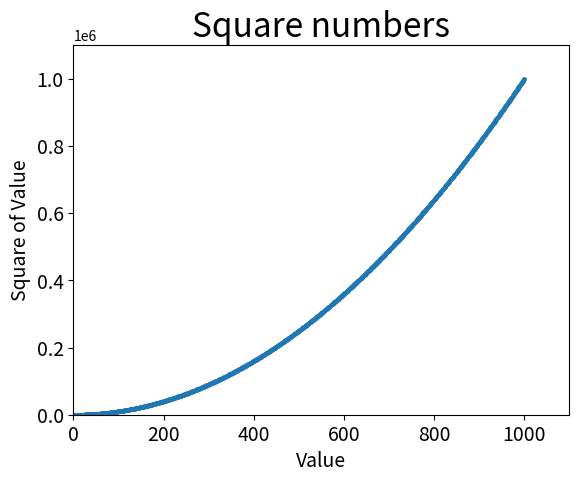

The script that saved this image:
#4. Автоматическое вычсление данных
import matplotlib.pyplot as plt

#Создаем точки на графике
x_values = list(range(1,1001))
y_values = [x**2 for x in x_values]
plt.scatter(x_values, y_values, s=5)

#Работаем с легендой графика
plt.title('Square numbers', fontsize = 24)
plt.xlabel('Value', fontsize = 14)
plt.ylabel('Square of Value', fontsize = 14)

#Назначение размера шрифта делений на осях
plt.tick_params(axis='both', labelsize = 14)

#Назначение диапазона для каждой оси
plt.axis([0, 1100, 0, 1100000])
plt.show()